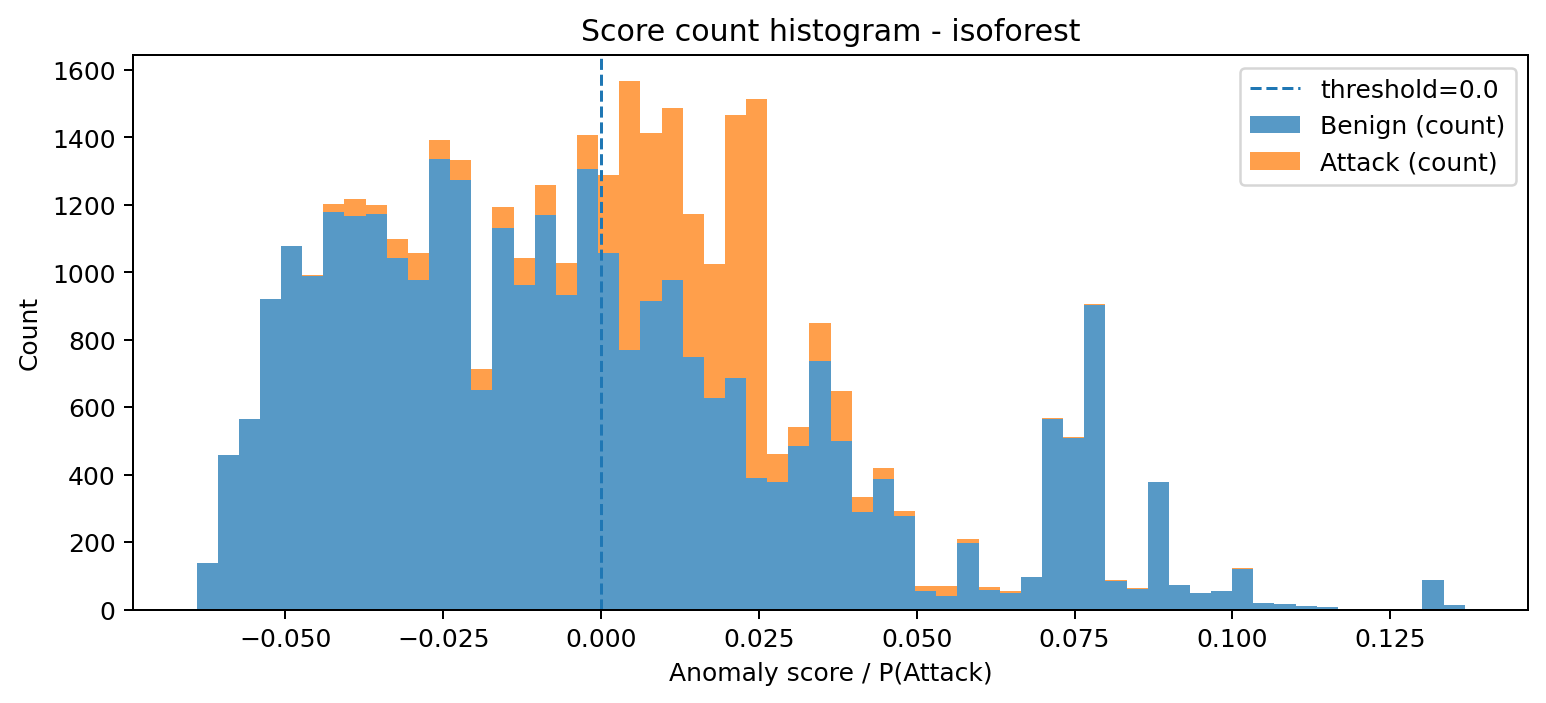

Values plotted in this chart, from the file beside it:
bin_left, bin_right, midpoint, count_benign, count_attack, count_total
-0.06406, -0.06071, -0.06238, 139, 0, 139
-0.06071, -0.05736, -0.05904, 458, 0, 458
-0.05736, -0.05401, -0.05569, 564, 0, 564
-0.05401, -0.05067, -0.05234, 921, 0, 921
-0.05067, -0.04732, -0.04899, 1077, 0, 1077
-0.04732, -0.04397, -0.04565, 988, 3, 991
-0.04397, -0.04062, -0.0423, 1178, 23, 1201
-0.04062, -0.03728, -0.03895, 1166, 51, 1217
-0.03728, -0.03393, -0.0356, 1172, 27, 1199
-0.03393, -0.03058, -0.03226, 1043, 56, 1099
-0.03058, -0.02723, -0.02891, 977, 80, 1057
-0.02723, -0.02389, -0.02556, 1336, 56, 1392
-0.02389, -0.02054, -0.02221, 1274, 57, 1331
-0.02054, -0.01719, -0.01886, 651, 61, 712
-0.01719, -0.01384, -0.01552, 1131, 62, 1193
-0.01384, -0.0105, -0.01217, 961, 82, 1043
-0.0105, -0.007148, -0.008822, 1170, 87, 1257
-0.007148, -0.003801, -0.005474, 931, 97, 1028
-0.003801, -0.000453, -0.002127, 1307, 100, 1407
-0.000453, 0.002895, 0.001221, 1056, 233, 1289
0.002895, 0.006242, 0.004568, 768, 797, 1565
0.006242, 0.00959, 0.007916, 915, 497, 1412
0.00959, 0.01294, 0.01126, 978, 507, 1485
0.01294, 0.01628, 0.01461, 747, 425, 1172
0.01628, 0.01963, 0.01796, 627, 397, 1024
0.01963, 0.02298, 0.02131, 686, 780, 1466
0.02298, 0.02633, 0.02465, 389, 1124, 1513
0.02633, 0.02968, 0.028, 378, 82, 460
0.02968, 0.03302, 0.03135, 485, 55, 540
0.03302, 0.03637, 0.0347, 738, 110, 848
0.03637, 0.03972, 0.03804, 500, 147, 647
0.03972, 0.04307, 0.04139, 290, 43, 333
0.04307, 0.04641, 0.04474, 387, 31, 418
0.04641, 0.04976, 0.04809, 277, 15, 292
0.04976, 0.05311, 0.05143, 54, 17, 71
0.05311, 0.05646, 0.05478, 41, 29, 70
0.05646, 0.0598, 0.05813, 196, 12, 208
0.0598, 0.06315, 0.06148, 58, 9, 67
0.06315, 0.0665, 0.06483, 49, 6, 55
0.0665, 0.06985, 0.06817, 95, 2, 97
0.06985, 0.07319, 0.07152, 566, 2, 568
0.07319, 0.07654, 0.07487, 508, 2, 510
0.07654, 0.07989, 0.07822, 903, 3, 906
0.07989, 0.08324, 0.08156, 84, 2, 86
0.08324, 0.08658, 0.08491, 62, 3, 65
0.08658, 0.08993, 0.08826, 378, 1, 379
0.08993, 0.09328, 0.09161, 73, 0, 73
0.09328, 0.09663, 0.09495, 48, 2, 50
0.09663, 0.09997, 0.0983, 55, 1, 56
0.09997, 0.1033, 0.1016, 121, 1, 122
0.1033, 0.1067, 0.105, 20, 0, 20
0.1067, 0.11, 0.1083, 16, 1, 17
0.11, 0.1134, 0.1117, 10, 0, 10
0.1134, 0.1167, 0.115, 7, 0, 7
0.1167, 0.1201, 0.1184, 1, 1, 2
0.1201, 0.1234, 0.1217, 0, 0, 0
0.1234, 0.1268, 0.1251, 0, 0, 0
0.1268, 0.1301, 0.1284, 0, 0, 0
0.1301, 0.1335, 0.1318, 87, 0, 87
0.1335, 0.1368, 0.1351, 12, 1, 13
